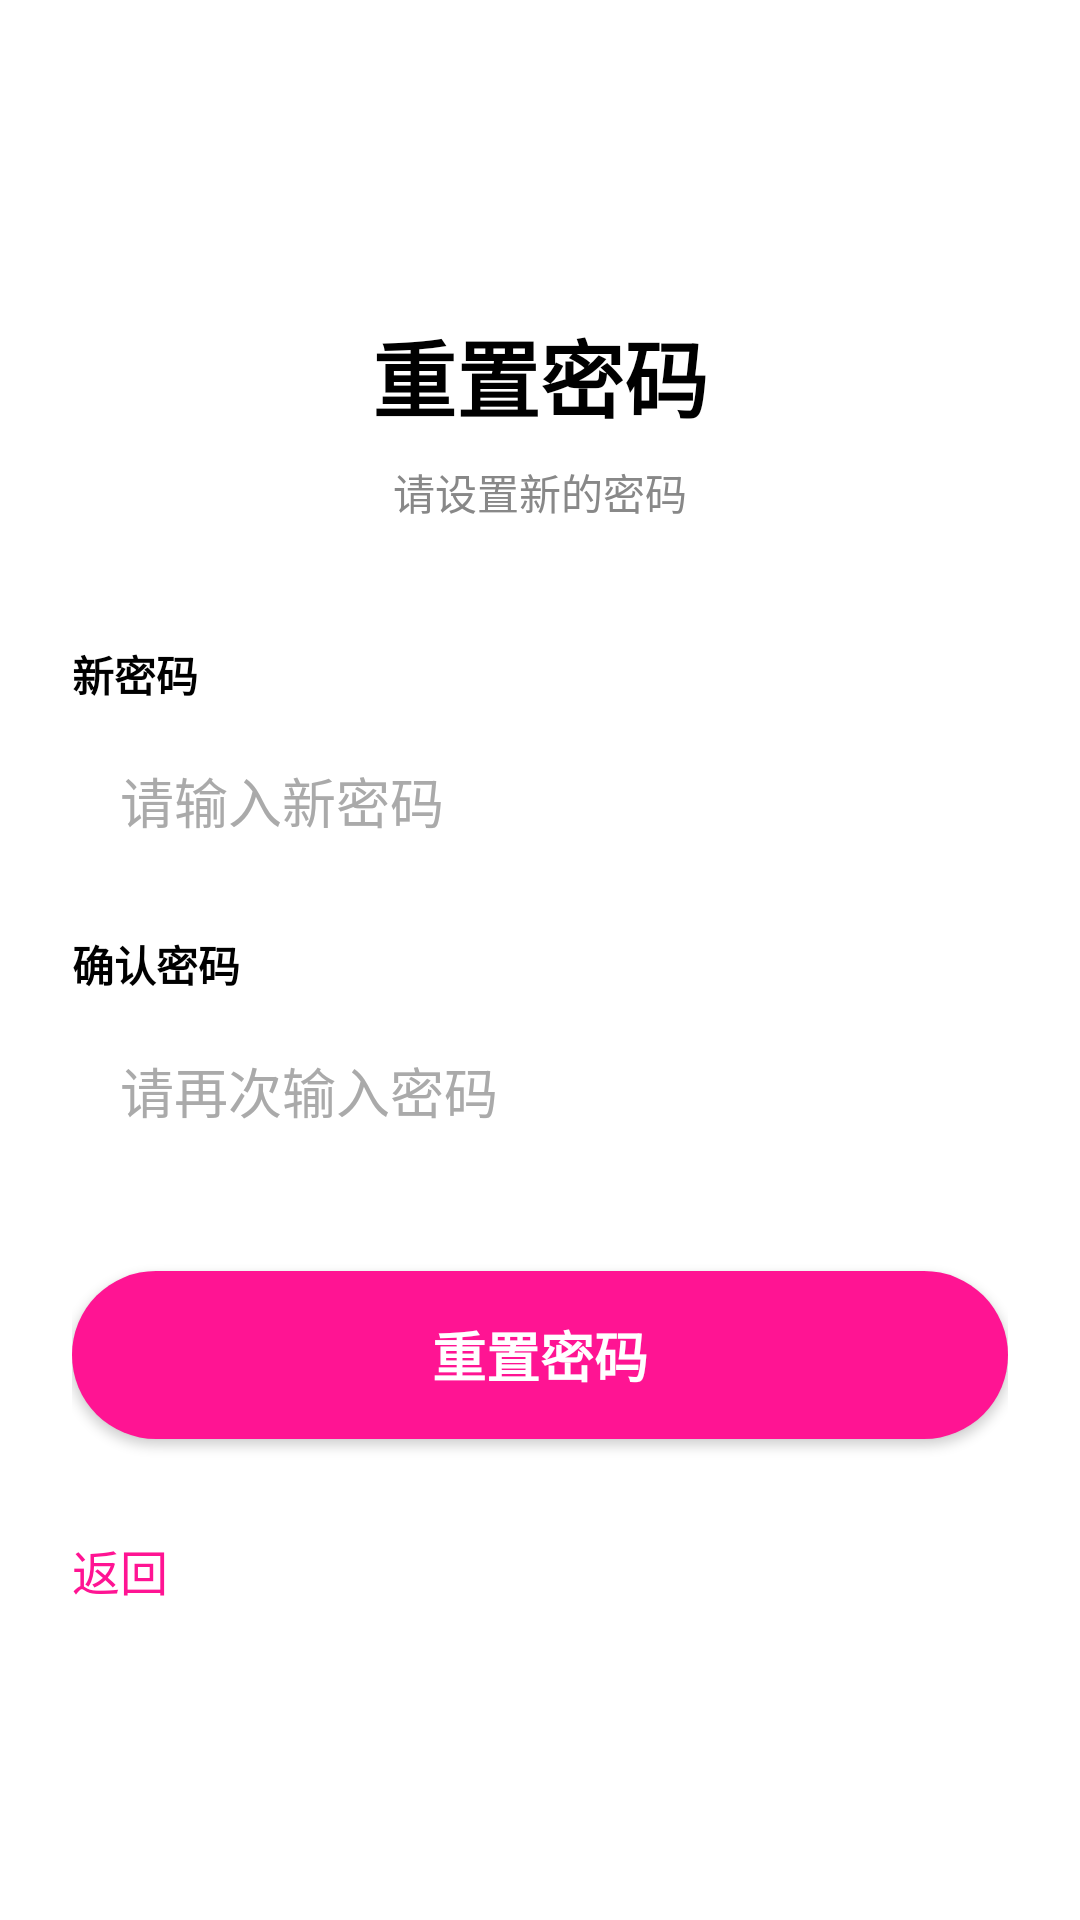

The Android layout XML behind this screen, and the referenced resources:
<!-- AndroidManifest.xml: application theme Theme.OutfitChanges -->
<!-- res/layout/activity_reset_password.xml -->
<?xml version="1.0" encoding="utf-8"?>
<LinearLayout xmlns:android="http://schemas.android.com/apk/res/android"
    android:layout_width="match_parent"
    android:layout_height="match_parent"
    android:background="@color/white"
    android:paddingHorizontal="24dp"
    android:gravity="center">

    <LinearLayout
        android:layout_width="match_parent"
        android:layout_height="wrap_content"
        android:orientation="vertical">

        
        <TextView
            android:layout_width="wrap_content"
            android:layout_height="wrap_content"
            android:layout_gravity="center_horizontal"
            android:text="重置密码"
            android:textColor="@android:color/black"
            android:textSize="28sp"
            android:textStyle="bold"
            android:layout_marginBottom="8dp" />

        <TextView
            android:layout_width="wrap_content"
            android:layout_height="wrap_content"
            android:layout_gravity="center_horizontal"
            android:text="请设置新的密码"
            android:textColor="#888888"
            android:textSize="14sp"
            android:layout_marginBottom="32dp" />

        
        <TextView
            android:layout_width="match_parent"
            android:layout_height="wrap_content"
            android:text="新密码"
            android:textColor="@android:color/black"
            android:textStyle="bold"
            android:layout_marginTop="8dp"
            android:layout_marginBottom="4dp" />

        <EditText
            android:id="@+id/new_password_edit_text"
            android:layout_width="match_parent"
            android:layout_height="56dp"
            android:hint="请输入新密码"
            android:inputType="textPassword"
            android:paddingStart="16dp"
            android:paddingEnd="16dp"
            android:background="@drawable/rounded_edittext_bg"
            android:textColor="@android:color/black"
            android:textColorHint="#AAAAAA"
            android:imeOptions="actionNext" />

        
        <TextView
            android:layout_width="match_parent"
            android:layout_height="wrap_content"
            android:text="确认密码"
            android:textColor="@android:color/black"
            android:textStyle="bold"
            android:layout_marginTop="16dp"
            android:layout_marginBottom="4dp" />

        <EditText
            android:id="@+id/confirm_password_edit_text"
            android:layout_width="match_parent"
            android:layout_height="56dp"
            android:hint="请再次输入密码"
            android:inputType="textPassword"
            android:paddingStart="16dp"
            android:paddingEnd="16dp"
            android:background="@drawable/rounded_edittext_bg"
            android:textColor="@android:color/black"
            android:textColorHint="#AAAAAA"
            android:imeOptions="actionDone" />

        
        <Button
            android:id="@+id/reset_button"
            android:layout_width="match_parent"
            android:layout_height="56dp"
            android:text="重置密码"
            android:textColor="@color/white"
            android:textSize="18sp"
            android:textStyle="bold"
            android:background="@drawable/rounded_button_bg"
            android:layout_marginTop="32dp"
            android:layout_marginBottom="16dp" />

        
        <TextView
            android:id="@+id/return_text"
            android:layout_width="wrap_content"
            android:layout_height="wrap_content"
            android:text="返回"
            android:textColor="@color/primary_color"
            android:textSize="16sp"
            android:layout_marginTop="16dp"
            android:clickable="true"
            android:focusable="true"
            android:gravity="center_horizontal" />

    </LinearLayout>
</LinearLayout>
<!-- resources referenced by this layout -->
<resources>
  <color name="primary_color">#FF1493</color>
  <color name="white">#FFFFFFFF</color>
  <!-- drawable rounded_button_bg (drawable) -->
  <?xml version="1.0" encoding="utf-8"?>
  <shape xmlns:android="http://schemas.android.com/apk/res/android"
      android:shape="rectangle">
      <solid android:color="@color/warm_pink" />
      <corners android:radius="28dp" />
  </shape>
  <style name="Theme.OutfitChanges" parent="Theme.MaterialComponents.DayNight.NoActionBar">
          
          <item name="colorPrimary">@color/primary_color</item>
          <item name="colorPrimaryVariant">@color/primary_color</item>
          <item name="colorOnPrimary">@color/white</item>
          
          <item name="colorSecondary">@color/secondary_color</item>
          <item name="colorSecondaryVariant">@color/secondary_color</item>
          <item name="colorOnSecondary">@color/white</item>
          
          <item name="android:statusBarColor" tools:targetApi="l">?attr/colorPrimaryVariant</item>
          
          <item name="android:windowBackground">@color/background_color</item>
      </style>
  <color name="warm_pink">#FF1493</color>
  <color name="secondary_color">#4ECDC4</color>
  <color name="background_color">#F5F5F5</color>
</resources>
